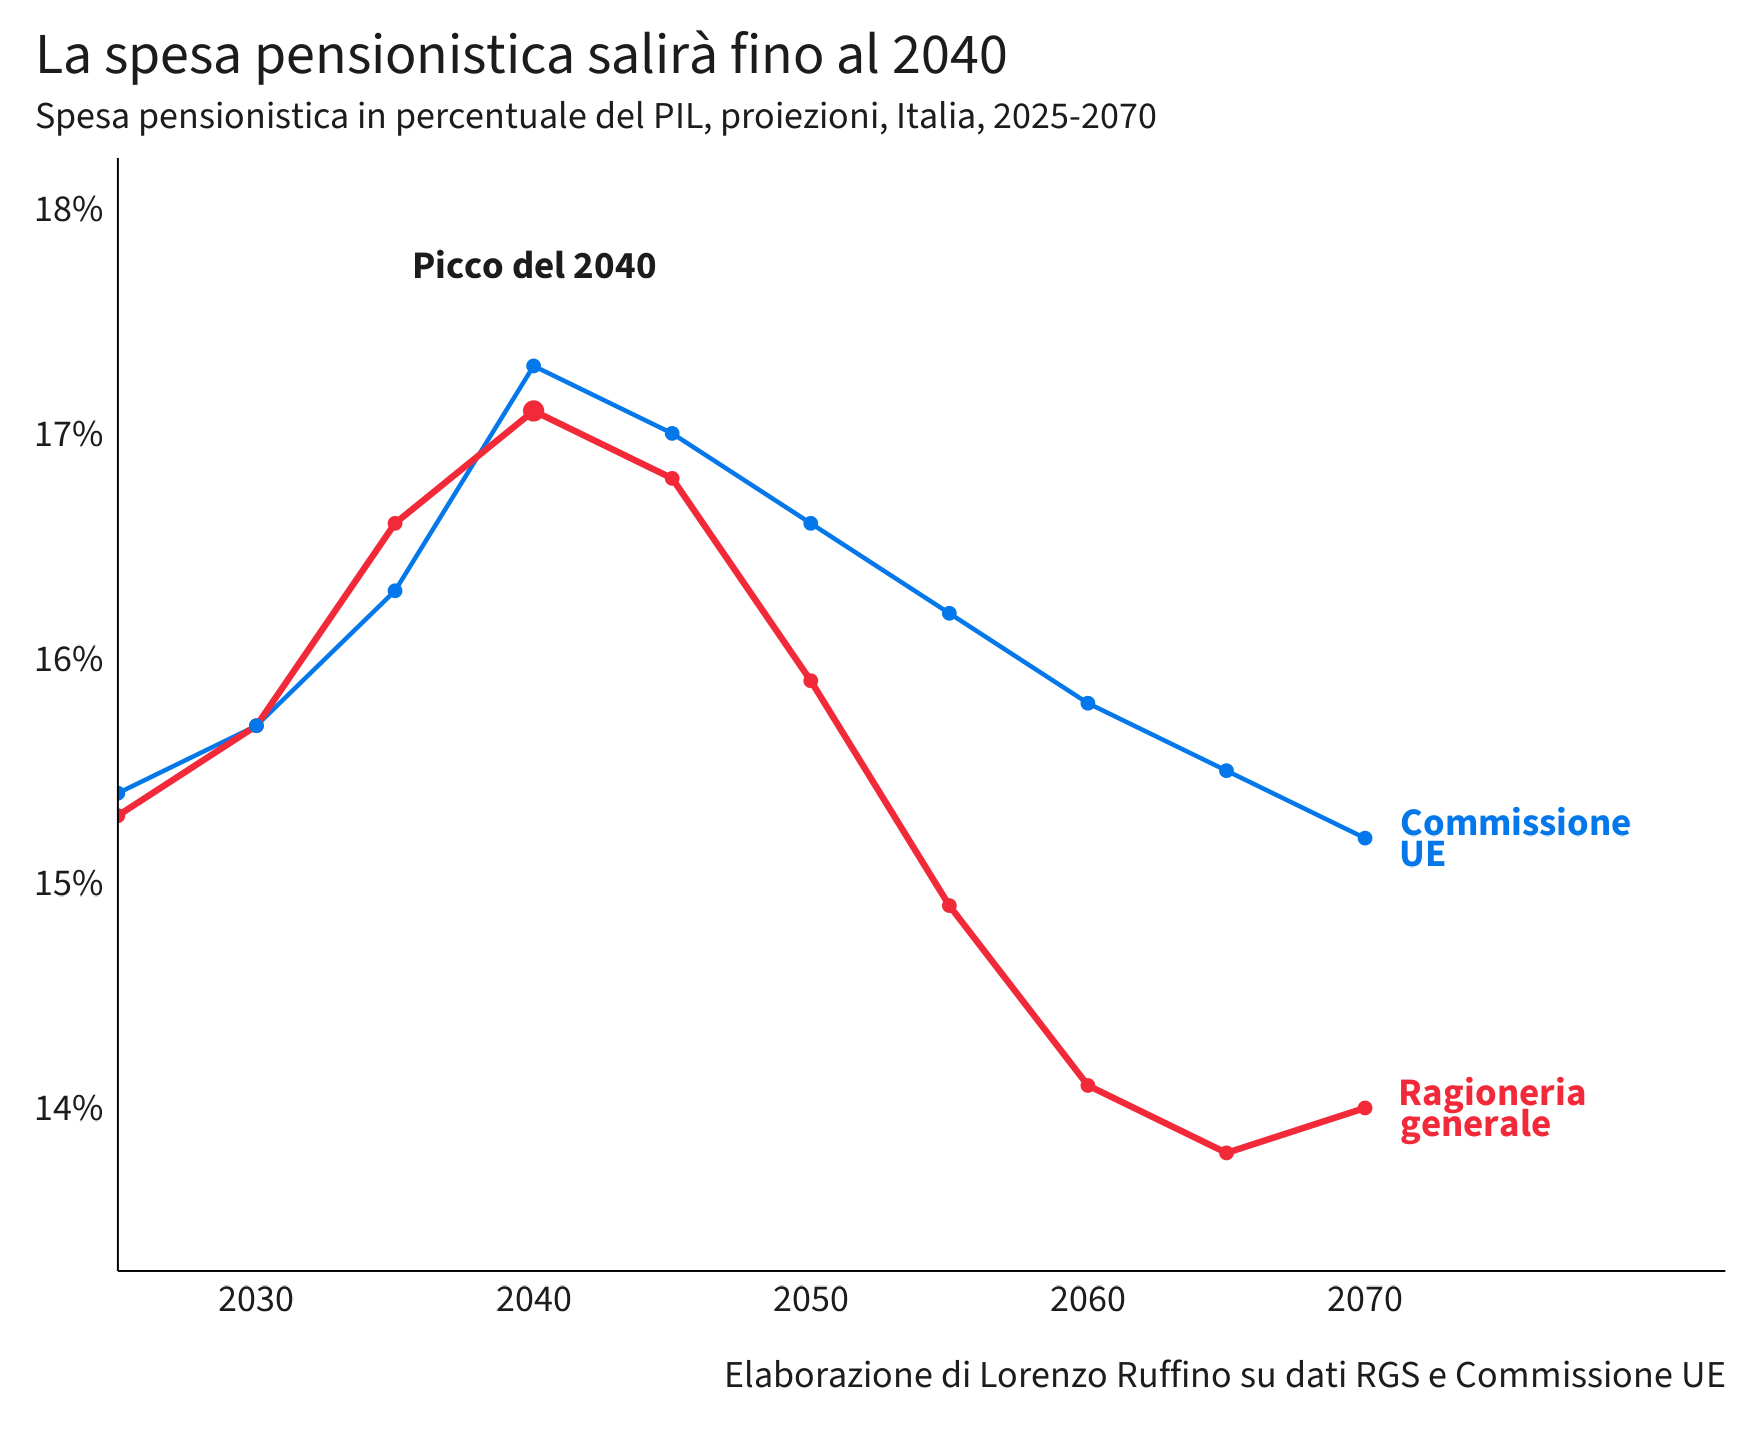

Values plotted in this chart, from the file beside it:
anno, val, serie
2025, 15.3, Ragioneria generale dello Stato
2030, 15.7, Ragioneria generale dello Stato
2035, 16.6, Ragioneria generale dello Stato
2040, 17.1, Ragioneria generale dello Stato
2045, 16.8, Ragioneria generale dello Stato
2050, 15.9, Ragioneria generale dello Stato
2055, 14.9, Ragioneria generale dello Stato
2060, 14.1, Ragioneria generale dello Stato
2065, 13.8, Ragioneria generale dello Stato
2070, 14, Ragioneria generale dello Stato
2025, 15.4, Commissione UE
2030, 15.7, Commissione UE
2035, 16.3, Commissione UE
2040, 17.3, Commissione UE
2045, 17, Commissione UE
2050, 16.6, Commissione UE
2055, 16.2, Commissione UE
2060, 15.8, Commissione UE
2065, 15.5, Commissione UE
2070, 15.2, Commissione UE
